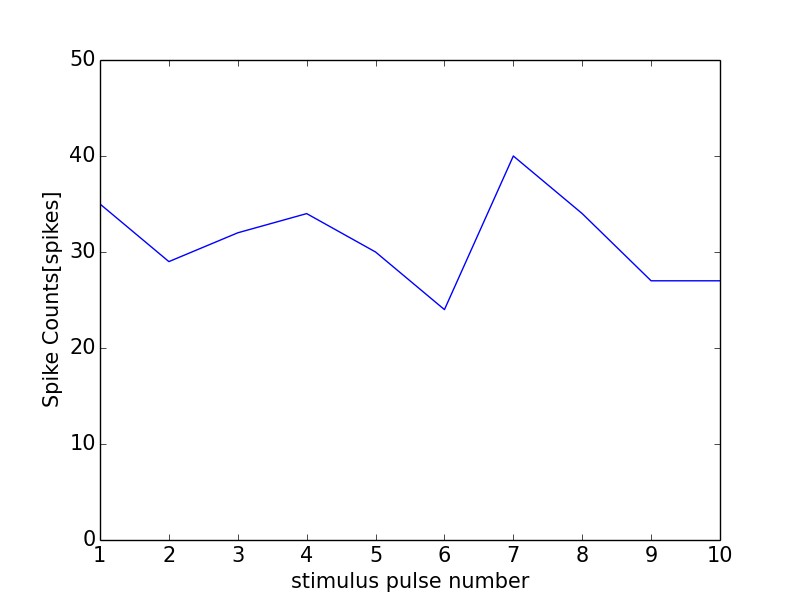

Values plotted in this chart, from the file beside it:
0, 0.0
0, 0
1, 35
2, 29
3, 32
4, 34
5, 30
6, 24
7, 40
8, 34
9, 27
10, 27
11, 1
